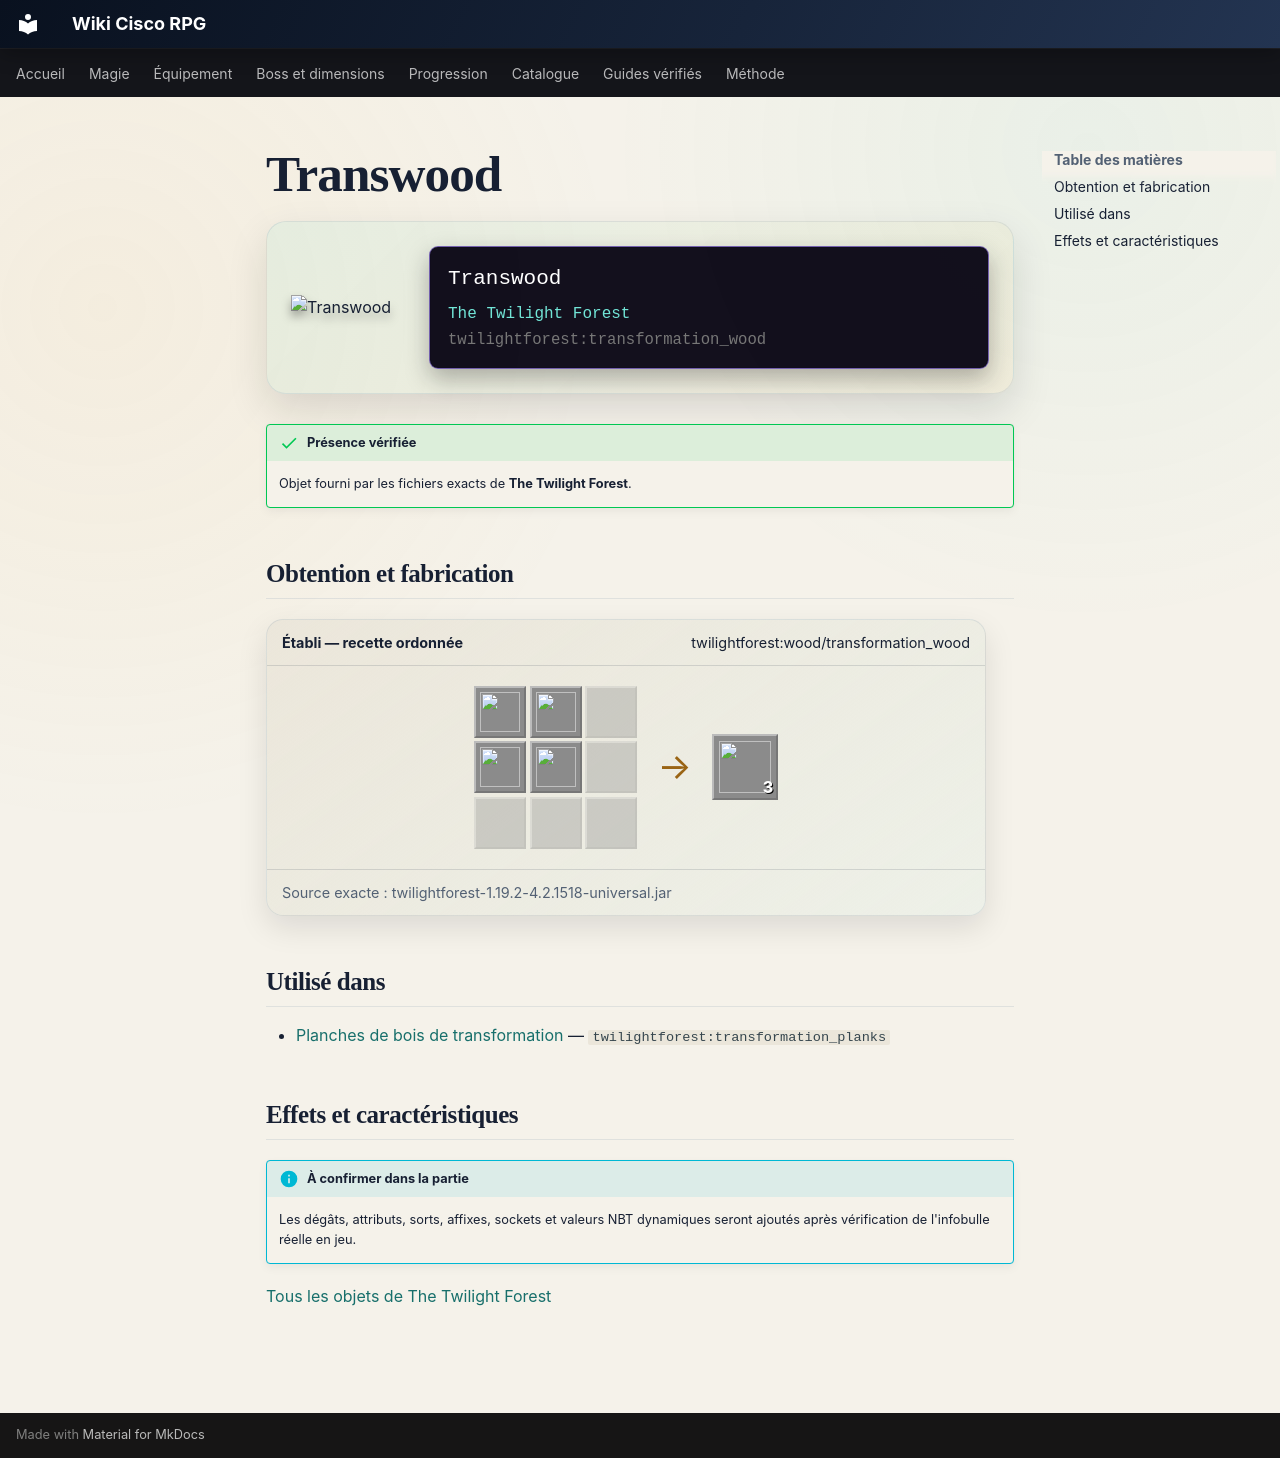

repository: Kloups-Dev/wiki-cisco-rpg · page: catalogue/objets/twilightforest/transformation_wood/index.html · generator: mkdocs

# Transwood

<div class="mc-item-showcase">
<img class="mc-item-icon" src="../../../../assets/generated/items/twilightforest/transformation_wood.png" alt="Transwood">
<div class="mc-tooltip-card">
<div class="mc-tooltip-card__name">Transwood</div>
<div class="mc-tooltip-card__mod">The Twilight Forest</div>
<div class="mc-tooltip-card__id">twilightforest:transformation_wood</div>
</div>
</div>

!!! success "Présence vérifiée"
    Objet fourni par les fichiers exacts de **The Twilight Forest**.

## Obtention et fabrication

<div class="jei-recipe"><div class="jei-recipe__head"><strong>Établi — recette ordonnée</strong><span>twilightforest:wood/transformation_wood</span></div><div class="jei-recipe__body"><div class="jei-grid"><a class="jei-slot" href="../../../../catalogue/objets/twilightforest/transformation_log/" title="Transwood Log (twilightforest:transformation_log)"><img src="../../../../assets/generated/items/twilightforest/transformation_log.png" alt="" loading="lazy"></a><a class="jei-slot" href="../../../../catalogue/objets/twilightforest/transformation_log/" title="Transwood Log (twilightforest:transformation_log)"><img src="../../../../assets/generated/items/twilightforest/transformation_log.png" alt="" loading="lazy"></a><span class="jei-slot jei-slot--empty"></span><a class="jei-slot" href="../../../../catalogue/objets/twilightforest/transformation_log/" title="Transwood Log (twilightforest:transformation_log)"><img src="../../../../assets/generated/items/twilightforest/transformation_log.png" alt="" loading="lazy"></a><a class="jei-slot" href="../../../../catalogue/objets/twilightforest/transformation_log/" title="Transwood Log (twilightforest:transformation_log)"><img src="../../../../assets/generated/items/twilightforest/transformation_log.png" alt="" loading="lazy"></a><span class="jei-slot jei-slot--empty"></span><span class="jei-slot jei-slot--empty"></span><span class="jei-slot jei-slot--empty"></span><span class="jei-slot jei-slot--empty"></span></div><span class="jei-arrow">→</span><span class="jei-slot jei-slot--result"><img src="../../../../assets/generated/items/twilightforest/transformation_wood.png" alt=""><span class="jei-count">3</span></span></div><div class="jei-recipe__source">Source exacte : twilightforest-1.19.2-4.2.1518-universal.jar</div></div>

## Utilisé dans

- [Planches de bois de transformation](../../../catalogue/objets/twilightforest/transformation_planks.md) — <code>twilightforest:transformation_planks</code>

## Effets et caractéristiques

!!! info "À confirmer dans la partie"
    Les dégâts, attributs, sorts, affixes, sockets et valeurs NBT dynamiques seront ajoutés après vérification de l'infobulle réelle en jeu.

[Tous les objets de The Twilight Forest](../../../contenu/twilight-forest.md)
